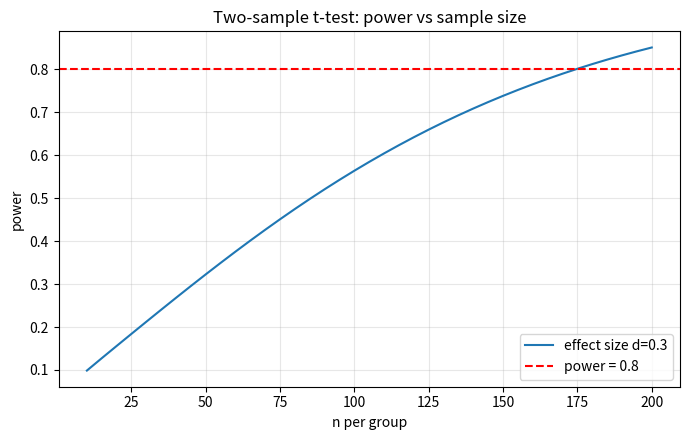

Python code for this plot:
"""SciPy 13: Statistical Tests — hypothesis testing beyond the t-test.

Why this matters for AI/backend engineering:
Every A/B test, every model-evaluation claim ("new model is
better"), and every feature-selection decision is a hypothesis
test. This module covers the scipy.stats surface you need to make
those claims honestly: choosing parametric vs non-parametric
tests, checking assumptions (normality), correcting for multiple
comparisons, and reporting effect size and power instead of just
p-values.

Docs: https://docs.scipy.org/doc/scipy/reference/stats.html
"""

import os

import matplotlib

matplotlib.use("Agg")
import matplotlib.pyplot as plt  # noqa: E402
import numpy as np
from scipy import stats  # noqa: E402

OUT = (
    "K:/learning/technical/ai-ml/01-main-projects/fullstack-ai-engineer-lab/"
    "projects/00-core-foundations/python/outputs/scipy"
)
os.makedirs(OUT, exist_ok=True)

rng = np.random.default_rng(42)


# ---------------------------------------------------------------------------
# Example 1: the workflow — hypothesis, test, p-value, decision
# ---------------------------------------------------------------------------
# H0: "no effect" (means equal). The p-value is P(data | H0): the chance
# of observing a difference this extreme if there is truly no effect.
# p < alpha (0.05) -> reject H0 -> evidence of an effect.

a = rng.normal(loc=0.0, scale=1.0, size=60)
b = rng.normal(loc=0.5, scale=1.0, size=60)
t, p = stats.ttest_ind(a, b)  # Welch's t-test (equal_var=False default)
print(f"Example 1: t={t:.3f}  p={p:.4f}  significant={p < 0.05}")

# Identical samples -> zero evidence for an effect:
t0, p0 = stats.ttest_ind(a, a)
print(f"Example 1: identical samples -> t={t0:.2f}  p={p0:.2f}")

# ---------------------------------------------------------------------------
# Example 2: paired tests — same units measured twice
# ---------------------------------------------------------------------------
# Paired designs remove between-subject variance; ttest_rel is the
# parametric version, wilcoxon the non-parametric (rank-based) one.

before = rng.normal(loc=100.0, scale=10.0, size=40)
after = before + rng.normal(loc=4.0, scale=5.0, size=40)
t_rel, p_rel = stats.ttest_rel(before, after)
w_stat, p_w = stats.wilcoxon(before, after, method="approx")
print(f"Example 2: paired t: p={p_rel:.4f} | wilcoxon: p={p_w:.4f}")

# ---------------------------------------------------------------------------
# Example 3: ANOVA — three or more groups at once
# ---------------------------------------------------------------------------
# f_oneway tests whether k group means differ. Pairwise t-tests instead
# would inflate the error rate (see Example 8).

g1 = rng.normal(loc=0.0, scale=1.0, size=50)
g2 = rng.normal(loc=0.0, scale=1.0, size=50)
g3 = rng.normal(loc=0.0, scale=1.0, size=50)
g4 = rng.normal(loc=1.5, scale=1.0, size=50)
F_same, p_same = stats.f_oneway(g1, g2, g3)
F_diff, p_diff = stats.f_oneway(g1, g2, g3, g4)
print(f"Example 3: same means: F={F_same:.3f} p={p_same:.4f}")
print(f"Example 3: one shifted: F={F_diff:.3f} p={p_diff:.2e}")

# Non-parametric alternative for 3+ groups:
H, p_kruskal = stats.kruskal(g1, g2, g3, g4)
print(f"Example 3: kruskal: H={H:.3f} p={p_kruskal:.2e}")

# ---------------------------------------------------------------------------
# Example 4: non-parametric two-sample — Mann-Whitney U
# ---------------------------------------------------------------------------
# t-test assumes normality; Mann-Whitney only assumes ordinal values.
# Use it on skewed, heavy-tailed, or bounded data (revenue, latency).

u1 = rng.exponential(scale=1.0, size=80)  # skewed!
u2 = rng.exponential(scale=1.0, size=80)  # same distribution
u3 = rng.exponential(scale=1.3, size=80)  # shifted scale
U_same, p_us = stats.mannwhitneyu(u1, u2, alternative="two-sided")
U_diff, p_ud = stats.mannwhitneyu(u1, u3, alternative="two-sided")
print(f"Example 4: same dist: U={U_same:.0f} p={p_us:.4f}")
print(f"Example 4: shifted:   U={U_diff:.0f} p={p_ud:.2e}")

# ---------------------------------------------------------------------------
# Example 5: chi-square — counts, not means
# ---------------------------------------------------------------------------
# chisquare = goodness of fit (observed vs expected); chi2_contingency
# = independence of two categorical variables.

fair = rng.integers(1, 7, size=600)  # fair die
_, obs = np.unique(fair, return_counts=True)  # np.unique -> (values, counts)
chi2, p_gof = stats.chisquare(obs)
print(f"Example 5: fair die chi2={chi2:.3f} p={p_gof:.4f}")

loaded = rng.choice(np.arange(1, 7), size=600, p=[0.05, 0.1, 0.1, 0.1, 0.1, 0.55])
_, obs2 = np.unique(loaded, return_counts=True)
chi2b, p_gofb = stats.chisquare(obs2)
print(f"Example 5: loaded die chi2={chi2b:.3f} p={p_gofb:.2e}")

table = np.array([[120, 80], [70, 130]])  # rows: variant, cols: outcome
chi2c, p_c, dof_c, expected = stats.chi2_contingency(table)
print(f"Example 5: contingency chi2={chi2c:.3f} p={p_c:.2e} df={dof_c}")

# ---------------------------------------------------------------------------
# Example 6: normality tests — checking the t-test assumption
# ---------------------------------------------------------------------------
# shapiro is the strongest small-sample test (n < 5000); normaltest
# (D'Agostino) combines skew and kurtosis. Failing normality pushes
# you to the non-parametric column of the test menu.

normal = rng.normal(size=300)
uniform = rng.uniform(size=300)
w_n, p_n = stats.shapiro(normal)
w_u, p_u = stats.shapiro(uniform)
print(f"Example 6: normal data  shapiro p={p_n:.3f}")
print(f"Example 6: uniform data shapiro p={p_u:.2e}")

# ---------------------------------------------------------------------------
# Example 7: correlation significance — r is meaningless without p
# ---------------------------------------------------------------------------
# pearsonr: linear association; spearmanr: monotonic (rank) association.

x = rng.normal(size=200)
y = 3.0 * x + rng.normal(scale=0.5, size=200)
r_pear, p_pear = stats.pearsonr(x, y)
r_spear, p_spear = stats.spearmanr(x, y)
print(f"Example 7: pearson r={r_pear:.3f} p={p_pear:.2e}")
print(f"Example 7: spearman rho={r_spear:.3f} p={p_spear:.2e}")

# ---------------------------------------------------------------------------
# Example 8: multiple comparisons — why 20 tests at alpha=0.05 fail
# ---------------------------------------------------------------------------
# 20 independent tests at alpha=0.05: ~1 false positive expected by chance.
# scipy.stats no longer ships multipletests (statsmodels does), but both
# corrections are a few lines — implementing them shows what they do:
#   Bonferroni: multiply every p-value by the number of tests (conservative).
#   Benjamini-Hochberg (FDR): sort, scale by rank, enforce monotonicity.


def bonferroni(pvals: np.ndarray) -> np.ndarray:
    """p-values corrected by the Bonferroni method (cap at 1)."""
    return np.minimum(1.0, np.asarray(pvals, dtype=float) * pvals.size)


def benjamini_hochberg(pvals: np.ndarray) -> np.ndarray:
    """p-values corrected by the Benjamini-Hochberg (FDR) method."""
    p = np.asarray(pvals, dtype=float)
    n = p.size
    order = np.argsort(p)
    adjusted = p[order] * n / np.arange(1, n + 1)
    adjusted = np.minimum.accumulate(adjusted[::-1])[::-1]  # monotone
    corrected = np.empty_like(adjusted)
    corrected[order] = np.minimum(adjusted, 1.0)
    return corrected


pvals = np.array([0.001, 0.009, 0.02, 0.03, 0.05, 0.07, 0.5, 0.6, 0.8, 0.9])
p_bonf = bonferroni(pvals)
p_bh = benjamini_hochberg(pvals)
print(f"Example 8: raw p<0.05 count: {(pvals < 0.05).sum()}")
print(f"Example 8: bonferroni rejects: {(p_bonf < 0.05).sum()} | BH rejects: {(p_bh < 0.05).sum()}")

# ---------------------------------------------------------------------------
# Example 9: effect size and power — beyond "is it significant?"
# ---------------------------------------------------------------------------
# p answers "is there an effect?"; Cohen's d answers "how big?"; power
# answers "could this study have detected it?".


def cohen_d(group1, group2):
    """Standardized mean difference: (m1 - m2) / pooled std."""
    n1, n2 = group1.size, group2.size
    var_pooled = ((n1 - 1) * group1.var(ddof=1) + (n2 - 1) * group2.var(ddof=1)) / (n1 + n2 - 2)
    return (group1.mean() - group2.mean()) / np.sqrt(var_pooled)


def sample_size_t2(effect_size, alpha=0.05, power=0.8):
    """Per-group n for a two-sample t-test (normal approximation).

    n ~= 2 * (z_{1-alpha/2} + z_power)^2 / d^2
    (scipy.stats no longer ships tt_ind_solve_power; statsmodels does.)
    """
    z_alpha2 = stats.norm.ppf(1.0 - alpha / 2)
    z_power = stats.norm.ppf(power)
    return 2.0 * (z_alpha2 + z_power) ** 2 / effect_size**2


d_effect = cohen_d(rng.normal(0.0, 1.0, 100), rng.normal(0.5, 1.0, 100))
print(f"Example 9: cohen d (0.5 shift) ~ {d_effect:.3f}")

# Required sample size for a two-sample t-test: effect 0.5, alpha 0.05, power 0.8
n_needed = sample_size_t2(effect_size=0.5)
print(f"Example 9: n per group for d=0.5, power=0.8: {n_needed:.1f}")


# ---------------------------------------------------------------------------
# Example 10: a power curve (plot)
# ---------------------------------------------------------------------------
def power_t2(n, effect_size, alpha=0.05):
    """Achieved power of a two-sample t-test at per-group size n.

    power = Phi(sqrt(n * d^2 / 2) - z_{1-alpha/2})
    """
    z_alpha2 = stats.norm.ppf(1.0 - alpha / 2)
    return stats.norm.cdf(np.sqrt(n * effect_size**2 / 2.0) - z_alpha2)


ns = np.arange(10, 201, 5)
powers = [power_t2(n=n, effect_size=0.3) for n in ns]
fig, ax = plt.subplots(figsize=(7, 4.5))
ax.plot(ns, powers, "-", label="effect size d=0.3")
ax.axhline(0.8, color="r", linestyle="--", label="power = 0.8")
ax.set_title("Two-sample t-test: power vs sample size")
ax.set_xlabel("n per group")
ax.set_ylabel("power")
ax.legend()
ax.grid(True, alpha=0.3)
plt.tight_layout()
fig.savefig(os.path.join(OUT, "scipy_13_power.png"), dpi=100)
print("Plot saved: outputs/scipy/scipy_13_power.png")


# ---------------------------------------------------------------------------
# Verification
# ---------------------------------------------------------------------------
def _verify() -> None:
    # 1. identical samples -> p == 1.0 exactly
    x1 = rng.normal(size=50)
    _, p1 = stats.ttest_ind(x1, x1)
    assert p1 == 1.0

    # 2. a real shift is detected
    x2 = rng.normal(loc=0.0, size=60)
    x3 = rng.normal(loc=2.0, size=60)
    _, p2 = stats.ttest_ind(x2, x3)
    assert p2 < 1e-5

    # 3. ANOVA separates mixed groups
    _, p3 = stats.f_oneway(rng.normal(size=40), rng.normal(size=40), rng.normal(loc=1.5, size=40))
    assert p3 < 1e-3

    # 4. Mann-Whitney detects a scale shift in skewed data
    _, p4 = stats.mannwhitneyu(rng.exponential(size=100), rng.exponential(scale=1.8, size=100))
    assert p4 < 0.01

    # 5. chi-square GOF: fair die passes, loaded die fails
    fair = rng.integers(1, 7, size=600)
    _, obs_f = np.unique(fair, return_counts=True)
    _, p5 = stats.chisquare(obs_f)
    assert p5 > 0.05
    loaded = rng.choice(np.arange(1, 7), size=600, p=[0.05, 0.1, 0.1, 0.1, 0.1, 0.55])
    _, obs_l = np.unique(loaded, return_counts=True)
    _, p6 = stats.chisquare(obs_l)
    assert p6 < 1e-6

    # 6. normality: normal passes, uniform fails
    _, p7 = stats.shapiro(rng.normal(size=300))
    assert p7 > 0.05
    _, p8 = stats.shapiro(rng.uniform(size=300))
    assert p8 < 1e-4

    # 7. correlation: r and p agree with the linear construction
    xx = rng.normal(size=300)
    yy = 2.0 * xx + rng.normal(scale=0.4, size=300)
    r9, p9 = stats.pearsonr(xx, yy)
    assert r9 > 0.95 and p9 < 1e-20

    # 8. Bonferroni multiplies p-values (capped at 1); BH is monotone
    pvals8 = np.array([0.01, 0.5, 0.001])
    assert np.allclose(bonferroni(pvals8), np.minimum(1.0, pvals8 * 3))
    bh8 = benjamini_hochberg(np.array([0.01, 0.04, 0.05]))
    assert np.allclose(bh8, [0.03, 0.05, 0.05])

    # 9. power: n needed for d=0.5, power=0.8 is ~63 per group
    n9 = sample_size_t2(effect_size=0.5, alpha=0.05, power=0.8)
    assert 55 < n9 < 75
    # ... and the power formula inverts it: power(n_needed) ~ 0.8
    assert abs(power_t2(n=n9, effect_size=0.5) - 0.8) < 1e-3

    # 10. Cohen's d of two identical distributions is ~0
    d10 = cohen_d(rng.normal(0.0, 1.0, 100), rng.normal(0.0, 1.0, 100))
    assert abs(d10) < 0.4

    print("[OK] SciPy 13: Statistical Tests")


if __name__ == "__main__":
    _verify()
